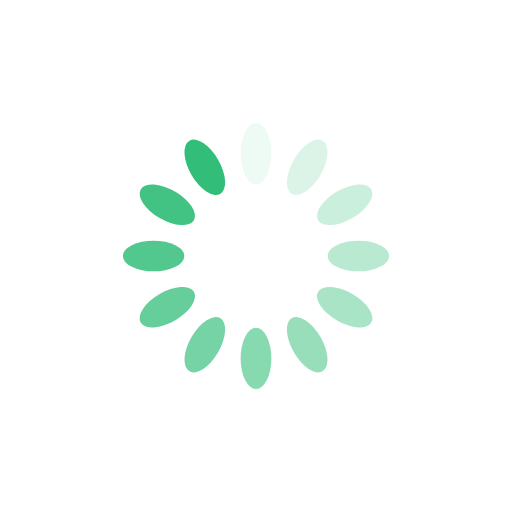
t = 0.00 s
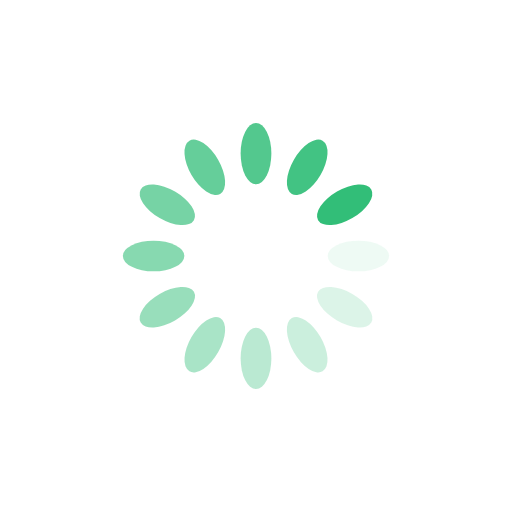
t = 0.25 s
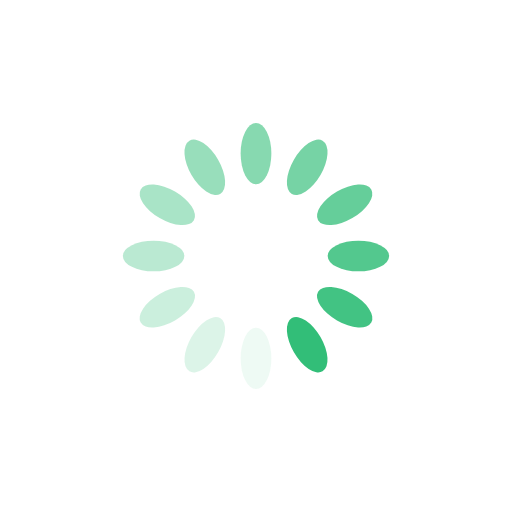
t = 0.50 s
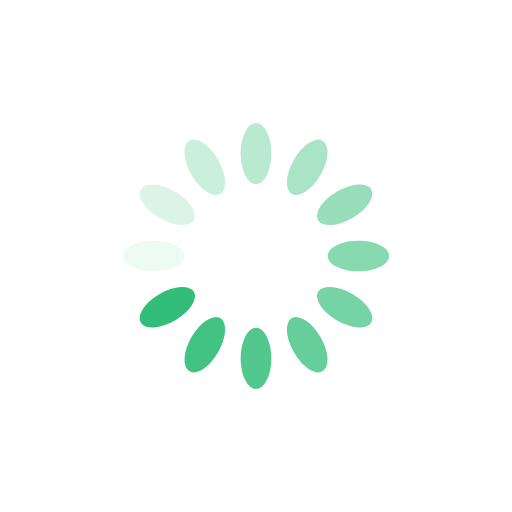
t = 0.75 s

The animated SVG that drew these frames (rendered in a browser with its animation timeline set to each time). Animation: 12 SMIL elements (animate=12); one cycle of 1.00 s, repeats indefinitely.

<?xml version="1.0" encoding="utf-8"?>
<svg xmlns="http://www.w3.org/2000/svg" xmlns:xlink="http://www.w3.org/1999/xlink" style="margin: auto; background: rgba(255, 255, 255, 0.333); display: block; shape-rendering: auto;" width="200px" height="200px" viewBox="0 0 100 100" preserveAspectRatio="xMidYMid">
<g transform="rotate(0 50 50)">
  <rect x="47" y="24" rx="3" ry="6" width="6" height="12" fill="#32be78">
    <animate attributeName="opacity" values="1;0" keyTimes="0;1" dur="1s" begin="-0.9166666666666666s" repeatCount="indefinite"></animate>
  </rect>
</g><g transform="rotate(30 50 50)">
  <rect x="47" y="24" rx="3" ry="6" width="6" height="12" fill="#32be78">
    <animate attributeName="opacity" values="1;0" keyTimes="0;1" dur="1s" begin="-0.8333333333333334s" repeatCount="indefinite"></animate>
  </rect>
</g><g transform="rotate(60 50 50)">
  <rect x="47" y="24" rx="3" ry="6" width="6" height="12" fill="#32be78">
    <animate attributeName="opacity" values="1;0" keyTimes="0;1" dur="1s" begin="-0.75s" repeatCount="indefinite"></animate>
  </rect>
</g><g transform="rotate(90 50 50)">
  <rect x="47" y="24" rx="3" ry="6" width="6" height="12" fill="#32be78">
    <animate attributeName="opacity" values="1;0" keyTimes="0;1" dur="1s" begin="-0.6666666666666666s" repeatCount="indefinite"></animate>
  </rect>
</g><g transform="rotate(120 50 50)">
  <rect x="47" y="24" rx="3" ry="6" width="6" height="12" fill="#32be78">
    <animate attributeName="opacity" values="1;0" keyTimes="0;1" dur="1s" begin="-0.5833333333333334s" repeatCount="indefinite"></animate>
  </rect>
</g><g transform="rotate(150 50 50)">
  <rect x="47" y="24" rx="3" ry="6" width="6" height="12" fill="#32be78">
    <animate attributeName="opacity" values="1;0" keyTimes="0;1" dur="1s" begin="-0.5s" repeatCount="indefinite"></animate>
  </rect>
</g><g transform="rotate(180 50 50)">
  <rect x="47" y="24" rx="3" ry="6" width="6" height="12" fill="#32be78">
    <animate attributeName="opacity" values="1;0" keyTimes="0;1" dur="1s" begin="-0.4166666666666667s" repeatCount="indefinite"></animate>
  </rect>
</g><g transform="rotate(210 50 50)">
  <rect x="47" y="24" rx="3" ry="6" width="6" height="12" fill="#32be78">
    <animate attributeName="opacity" values="1;0" keyTimes="0;1" dur="1s" begin="-0.3333333333333333s" repeatCount="indefinite"></animate>
  </rect>
</g><g transform="rotate(240 50 50)">
  <rect x="47" y="24" rx="3" ry="6" width="6" height="12" fill="#32be78">
    <animate attributeName="opacity" values="1;0" keyTimes="0;1" dur="1s" begin="-0.25s" repeatCount="indefinite"></animate>
  </rect>
</g><g transform="rotate(270 50 50)">
  <rect x="47" y="24" rx="3" ry="6" width="6" height="12" fill="#32be78">
    <animate attributeName="opacity" values="1;0" keyTimes="0;1" dur="1s" begin="-0.16666666666666666s" repeatCount="indefinite"></animate>
  </rect>
</g><g transform="rotate(300 50 50)">
  <rect x="47" y="24" rx="3" ry="6" width="6" height="12" fill="#32be78">
    <animate attributeName="opacity" values="1;0" keyTimes="0;1" dur="1s" begin="-0.08333333333333333s" repeatCount="indefinite"></animate>
  </rect>
</g><g transform="rotate(330 50 50)">
  <rect x="47" y="24" rx="3" ry="6" width="6" height="12" fill="#32be78">
    <animate attributeName="opacity" values="1;0" keyTimes="0;1" dur="1s" begin="0s" repeatCount="indefinite"></animate>
  </rect>
</g>
<!-- [ldio] generated by https://loading.io/ --></svg>
